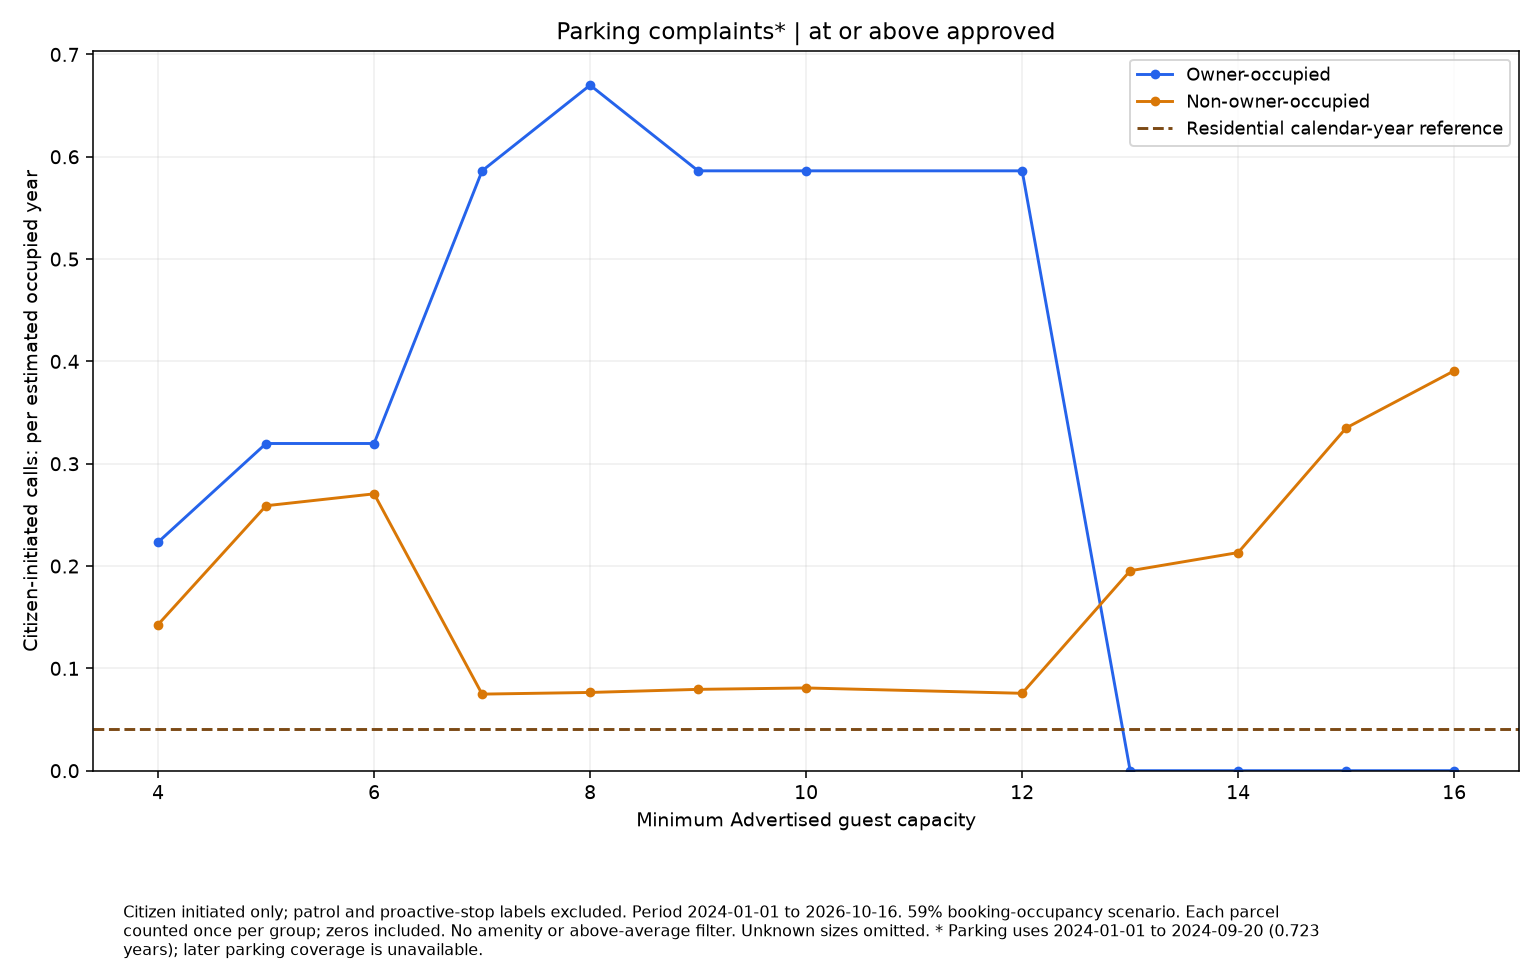

The table this chart was drawn from, first rows:
series, size, rate, parcels
Owner-occupied, 4.0, 0.2233, 42
Owner-occupied, 5.0, 0.3198, 22
Owner-occupied, 6.0, 0.3198, 22
Owner-occupied, 7.0, 0.5862, 8
Owner-occupied, 8.0, 0.67, 7
Owner-occupied, 9.0, 0.5862, 4
Owner-occupied, 10.0, 0.5862, 4
Owner-occupied, 12.0, 0.5862, 4
Owner-occupied, 13.0, 0.0, 2
Owner-occupied, 14.0, 0.0, 2
Owner-occupied, 15.0, 0.0, 1
Owner-occupied, 16.0, 0.0, 1
Non-owner-occupied, 4.0, 0.1428, 312
Non-owner-occupied, 5.0, 0.259, 163
Non-owner-occupied, 6.0, 0.2706, 156
Non-owner-occupied, 7.0, 0.07484, 94
Non-owner-occupied, 8.0, 0.07647, 92
Non-owner-occupied, 9.0, 0.07949, 59
Non-owner-occupied, 10.0, 0.08086, 58
Non-owner-occupied, 12.0, 0.07564, 31
Non-owner-occupied, 13.0, 0.1954, 12
Non-owner-occupied, 14.0, 0.2132, 11
Non-owner-occupied, 15.0, 0.335, 7
Non-owner-occupied, 16.0, 0.3908, 6
